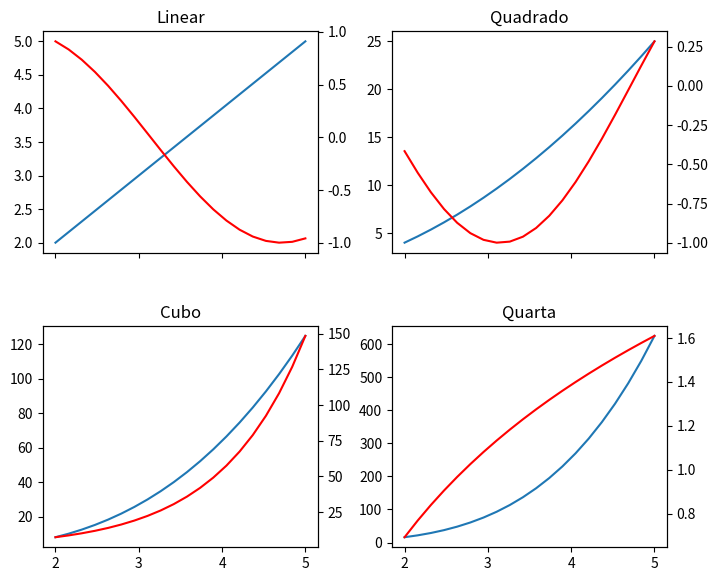

This chart was generated by the following Python code:
import matplotlib.pyplot as plt
import numpy as np

fig, axes = plt.subplots(nrows=2, ncols=2, figsize=(8, 6), sharex=True)

fig.subplots_adjust(
                     left=0.08,
                     right=0.86,         # {Define as distâncias entre os extremos}
                     bottom=0.08,
                     top=.94,
                     hspace=0.33,   # Organiza espaçoes entre os subplots
                     wspace=0.27    # Organiza espaçoes entre os subplots
                   )

titulo1 = ['Linear', 'Quadrado', 'Cubo', 'Quarta']
titulo2 = ['Seno', 'Cosseno', 'Exponencial', 'Logaritmo']

x = np.linspace(2, 5, 20)
y_vals = [x, x*x, x**3, x**4]
y_novo = [np.sin(x), np.cos(x), np.exp(x), np.log(x)]

for ax, titulo, y, yy in zip(axes.flatten(), titulo1, y_vals, y_novo):
    axx = ax.twinx()
    ax.plot(x, y)
    axx.plot(x, yy, color='r')
    ax.set_title(titulo)

plt.show()
